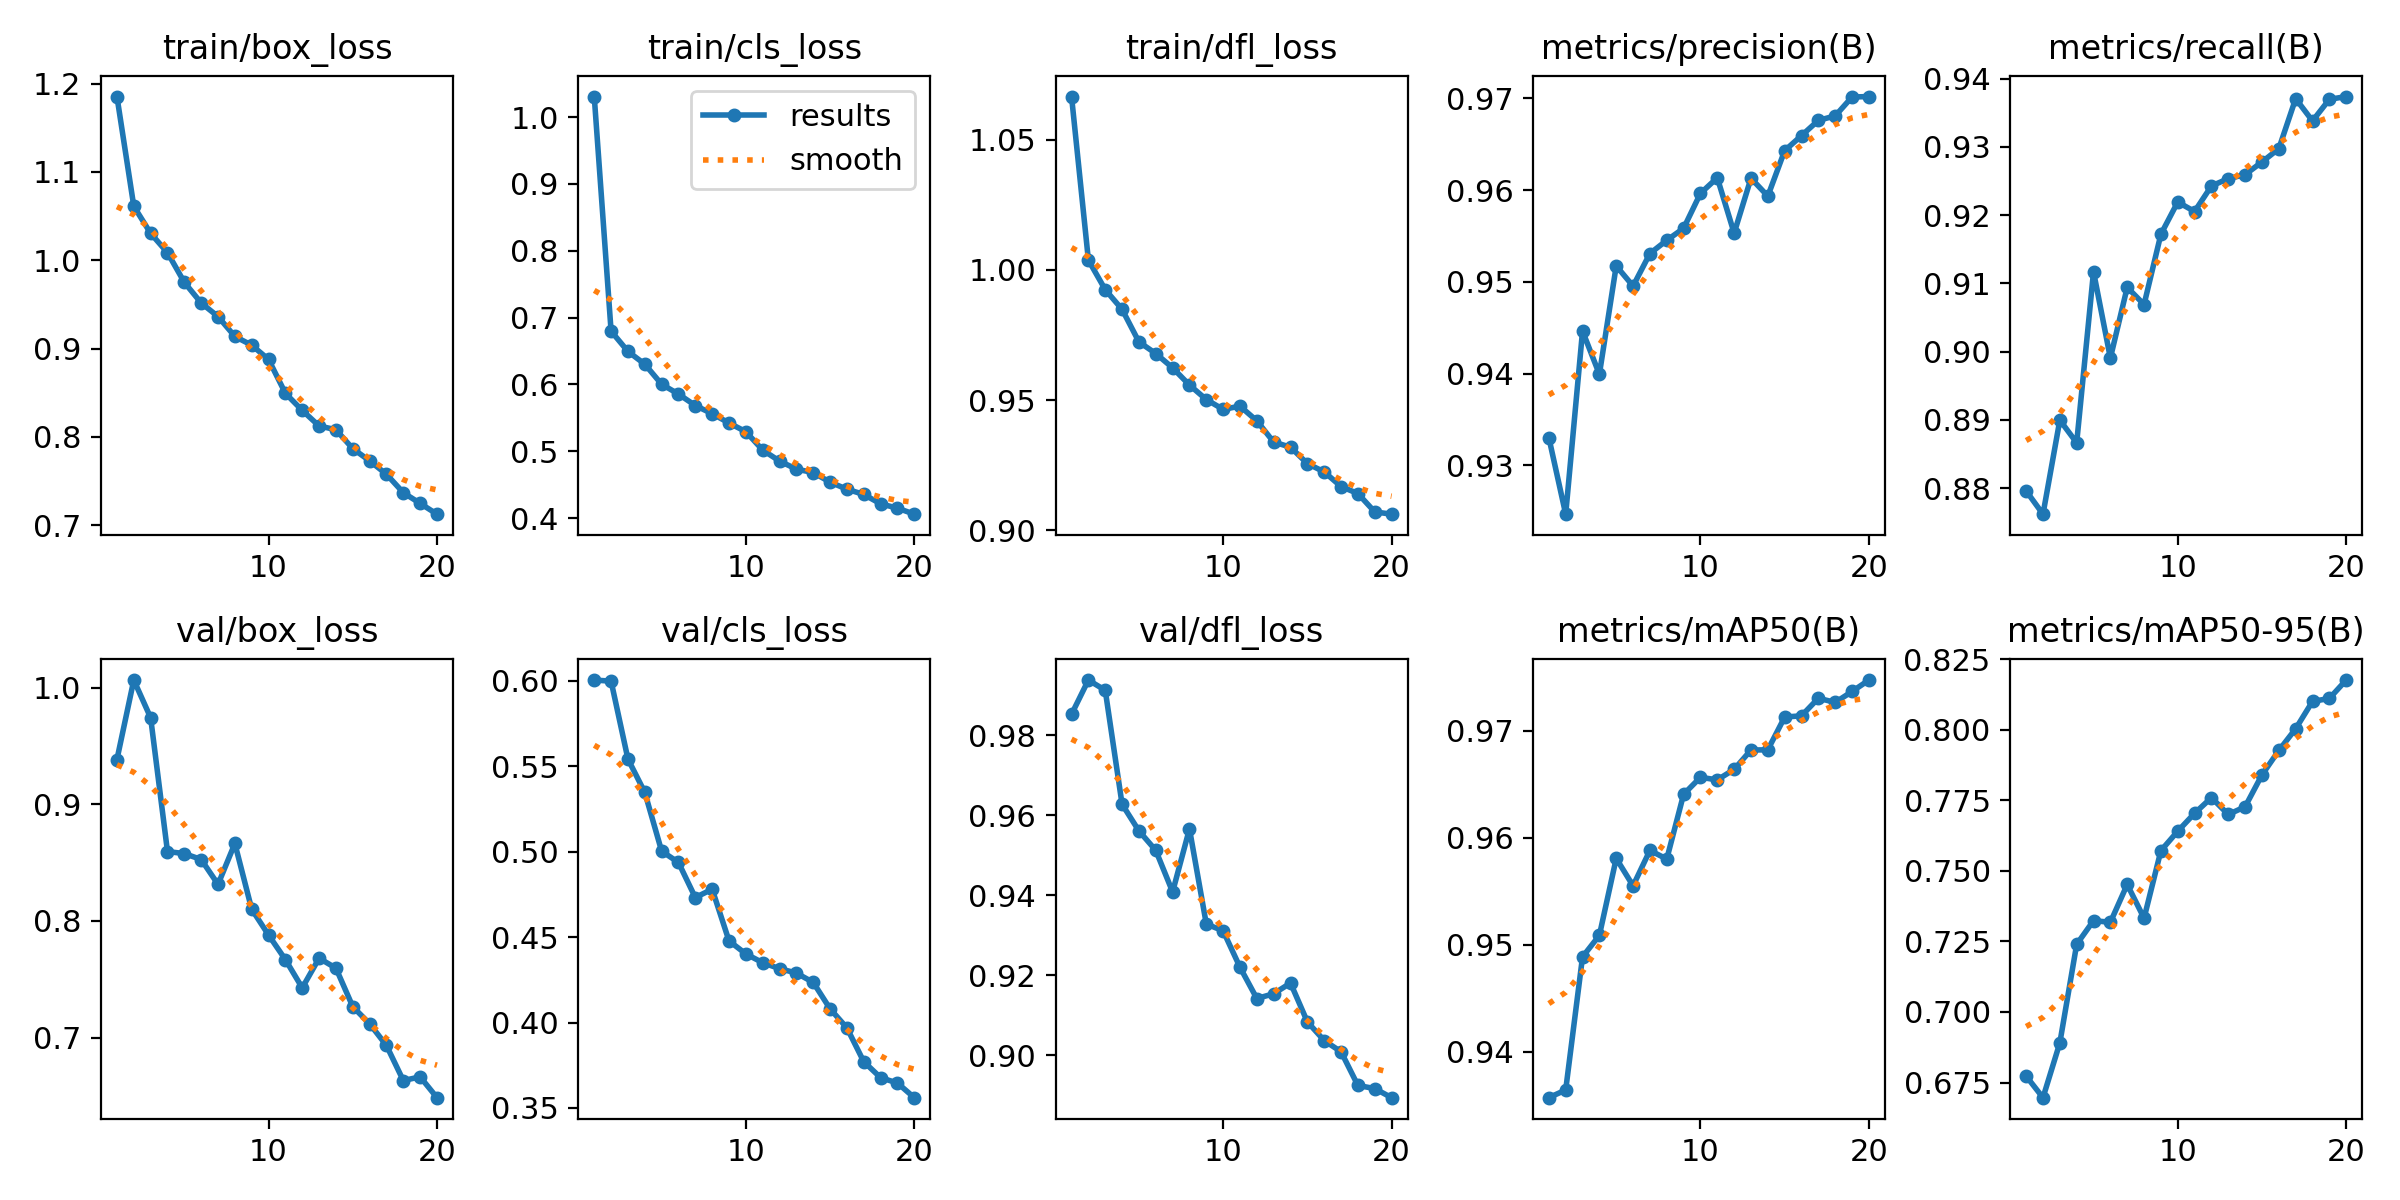

Data behind this chart, as committed beside it:
epoch, time, train/box_loss, train/cls_loss, train/dfl_loss, metrics/precision(B), metrics/recall(B), metrics/mAP50(B), metrics/mAP50-95(B), val/box_loss, val/cls_loss, val/dfl_loss, lr/pg0, lr/pg1, lr/pg2
1, 344, 1.185, 1.031, 1.067, 0.933, 0.8796, 0.9357, 0.6773, 0.9384, 0.6004, 0.9853, 0.0004744, 0.0004744, 0.0004744
2, 686, 1.061, 0.6797, 1.004, 0.9247, 0.8762, 0.9364, 0.6696, 1.006, 0.5998, 0.9938, 0.0009037, 0.0009037, 0.0009037
3, 1027, 1.031, 0.6494, 0.9924, 0.9446, 0.89, 0.9489, 0.6891, 0.9742, 0.5542, 0.9913, 0.001286, 0.001286, 0.001286
4, 1366, 1.009, 0.6303, 0.9848, 0.9399, 0.8867, 0.9509, 0.724, 0.8595, 0.5347, 0.9628, 0.001217, 0.001217, 0.001217
5, 1706, 0.9751, 0.6002, 0.9723, 0.9517, 0.9117, 0.9581, 0.7324, 0.8577, 0.5003, 0.9561, 0.001146, 0.001146, 0.001146
6, 2046, 0.9517, 0.5855, 0.9678, 0.9495, 0.8991, 0.9555, 0.7318, 0.8526, 0.4936, 0.9512, 0.001075, 0.001075, 0.001075
7, 2386, 0.9363, 0.5684, 0.9624, 0.9531, 0.9094, 0.9588, 0.7452, 0.8313, 0.4731, 0.9408, 0.001005, 0.001005, 0.001005
8, 2726, 0.9139, 0.5562, 0.9557, 0.9545, 0.9069, 0.958, 0.7333, 0.8664, 0.478, 0.9566, 0.0009339, 0.0009339, 0.0009339
9, 3065, 0.9039, 0.5423, 0.9502, 0.9558, 0.9172, 0.9641, 0.7572, 0.81, 0.4478, 0.9328, 0.0008631, 0.0008631, 0.0008631
10, 3404, 0.8878, 0.5292, 0.9464, 0.9597, 0.9219, 0.9657, 0.7641, 0.7879, 0.4402, 0.9311, 0.0007924, 0.0007924, 0.0007924
11, 3742, 0.8495, 0.5018, 0.9476, 0.9614, 0.9205, 0.9654, 0.7704, 0.7668, 0.435, 0.922, 0.0007216, 0.0007216, 0.0007216
12, 4081, 0.8301, 0.4853, 0.942, 0.9553, 0.9243, 0.9664, 0.776, 0.7426, 0.4315, 0.9142, 0.0006509, 0.0006509, 0.0006509
13, 4417, 0.8125, 0.4732, 0.9338, 0.9613, 0.9254, 0.9682, 0.77, 0.768, 0.429, 0.9154, 0.0005802, 0.0005802, 0.0005802
14, 4752, 0.8082, 0.4681, 0.9319, 0.9594, 0.9259, 0.9682, 0.7728, 0.7595, 0.4235, 0.9181, 0.0005094, 0.0005094, 0.0005094
15, 5089, 0.7868, 0.4538, 0.9256, 0.9643, 0.9278, 0.9713, 0.7841, 0.7265, 0.4081, 0.9084, 0.0004387, 0.0004387, 0.0004387
16, 5426, 0.7731, 0.4432, 0.9224, 0.9659, 0.9297, 0.9714, 0.7927, 0.7118, 0.3969, 0.9037, 0.000368, 0.000368, 0.000368
17, 5763, 0.7578, 0.4354, 0.9168, 0.9676, 0.9371, 0.973, 0.8004, 0.6932, 0.3771, 0.9009, 0.0002972, 0.0002972, 0.0002972
18, 6100, 0.737, 0.4213, 0.9141, 0.9681, 0.9338, 0.9727, 0.8101, 0.6632, 0.3678, 0.8924, 0.0002265, 0.0002265, 0.0002265
19, 6433, 0.7249, 0.4148, 0.907, 0.9702, 0.937, 0.9737, 0.8112, 0.6663, 0.3646, 0.8917, 0.0001558, 0.0001558, 0.0001558
20, 6769, 0.7126, 0.4058, 0.9062, 0.9702, 0.9374, 0.9747, 0.8177, 0.6485, 0.356, 0.8894, 8.50255e-05, 8.50255e-05, 8.50255e-05
